Dataset: bitmaps (GitHub, gojira/fastai-v3-projects). Classes: anomaly, normal.

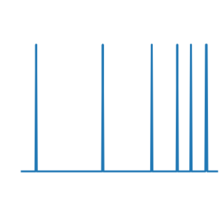
Label: normal

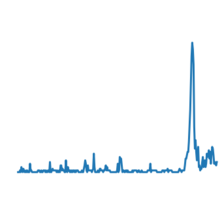
Label: normal

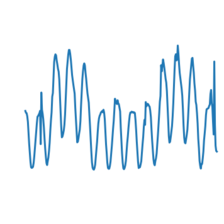
Label: anomaly

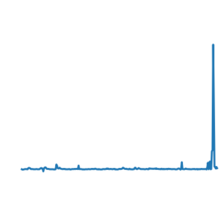
Label: anomaly

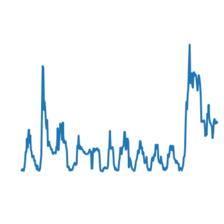
Label: normal

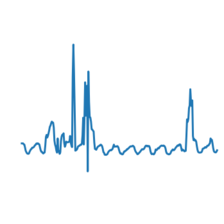
Label: normal
